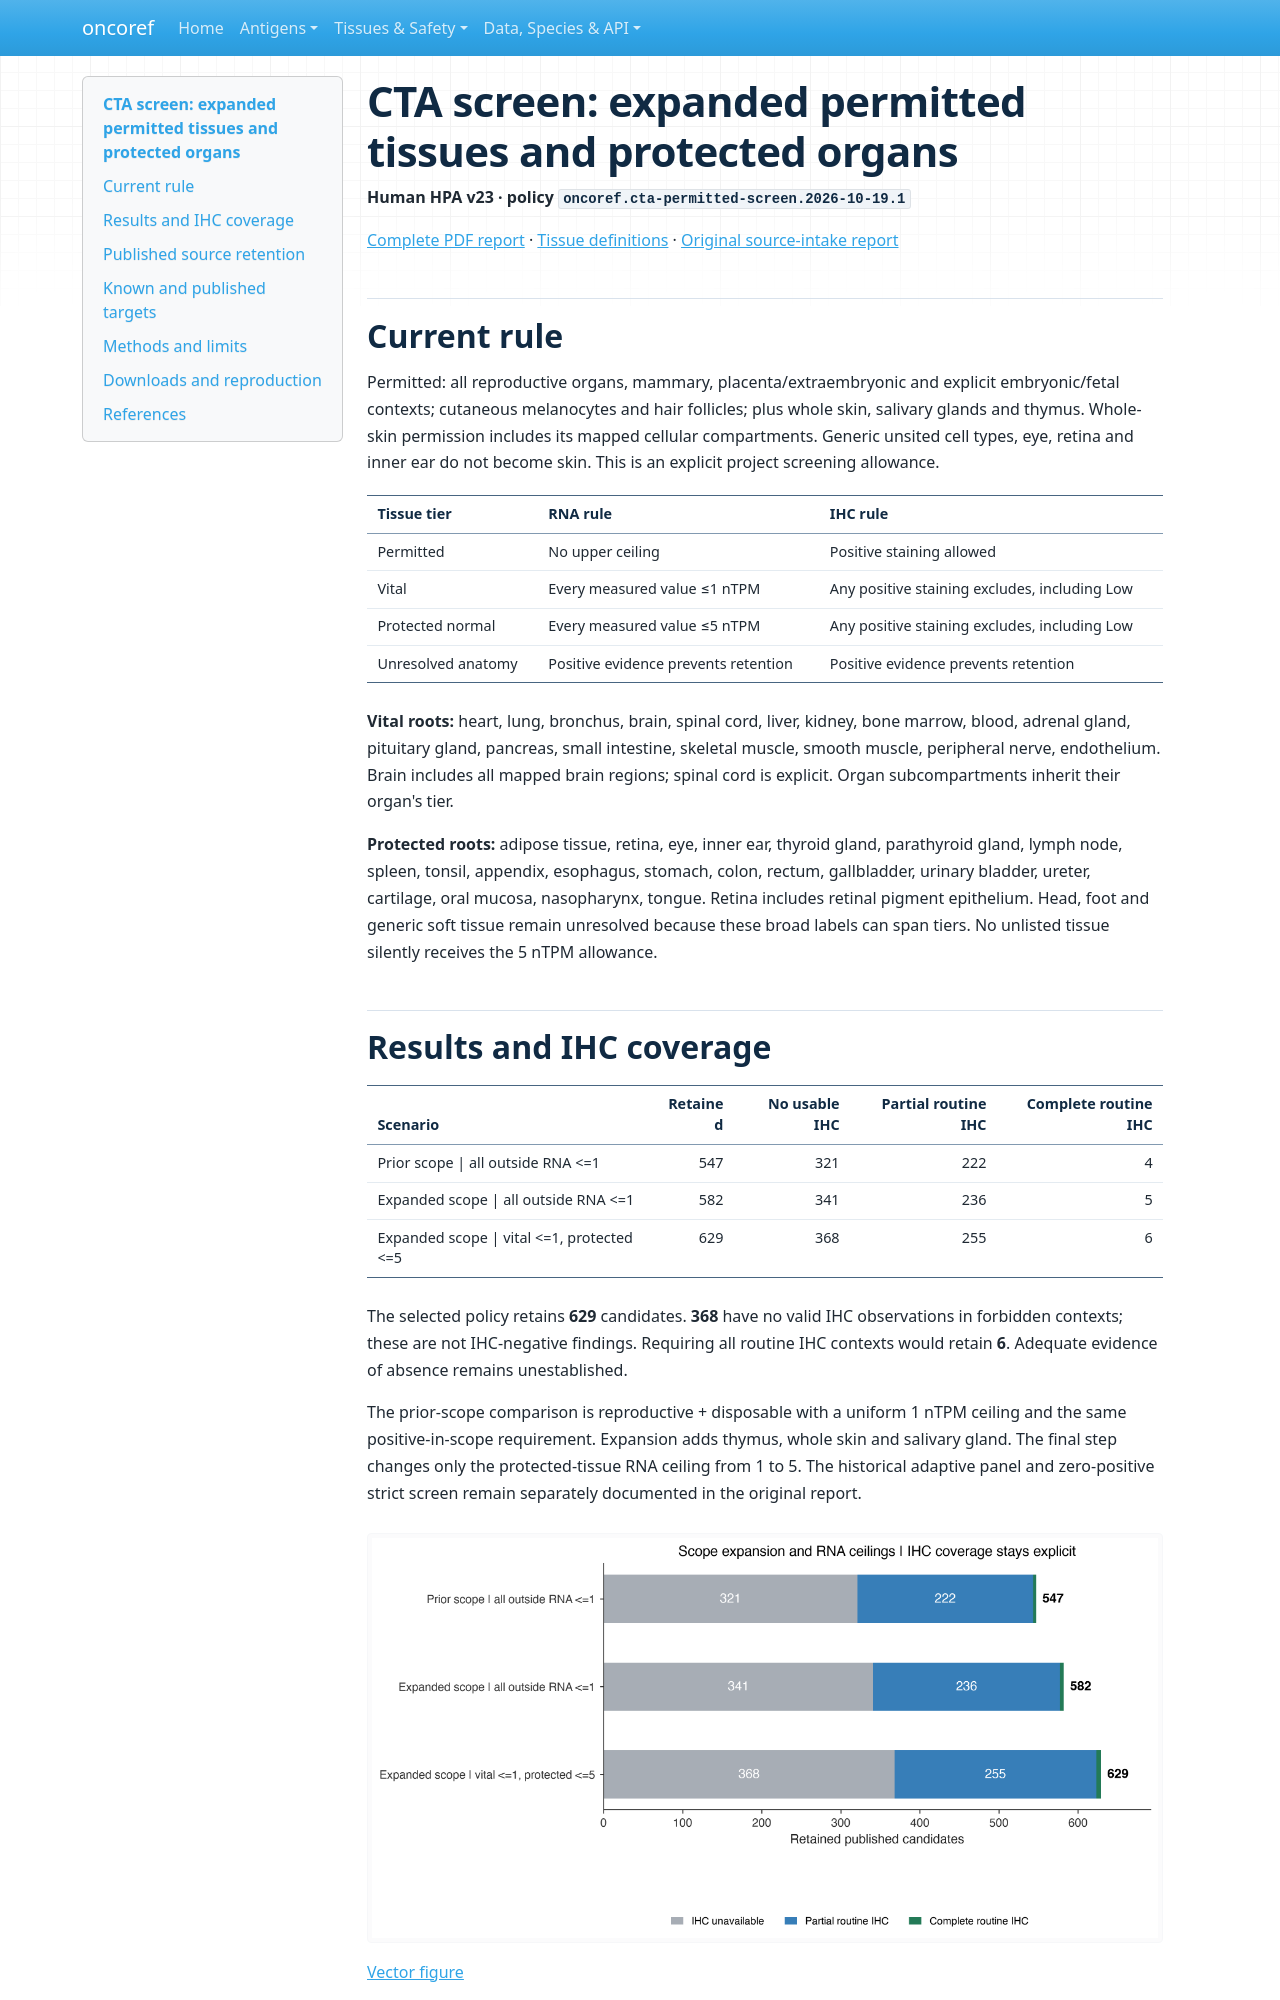

repository: pirl-unc/oncoref · page: audits/cta-permitted-tissues-20261019/index.html · generator: mkdocs

# CTA screen: expanded permitted tissues and protected organs

**Human HPA v23 · policy `oncoref.cta-permitted-screen.2026-10-19.1`**

[Complete PDF report](cta-permitted-tissue-report.pdf) · [Tissue definitions](../../normal-tissue-scopes.md) · [Original source-intake report](../cta-tissue-scopes-20261019/index.md)

## Current rule

Permitted: all reproductive organs, mammary, placenta/extraembryonic and explicit embryonic/fetal contexts; cutaneous melanocytes and hair follicles; plus whole skin, salivary glands and thymus. Whole-skin permission includes its mapped cellular compartments. Generic unsited cell types, eye, retina and inner ear do not become skin. This is an explicit project screening allowance.

| Tissue tier | RNA rule | IHC rule |
|---|---|---|
| Permitted | No upper ceiling | Positive staining allowed |
| Vital | Every measured value ≤1 nTPM | Any positive staining excludes, including Low |
| Protected normal | Every measured value ≤5 nTPM | Any positive staining excludes, including Low |
| Unresolved anatomy | Positive evidence prevents retention | Positive evidence prevents retention |

**Vital roots:** heart, lung, bronchus, brain, spinal cord, liver, kidney, bone marrow, blood, adrenal gland, pituitary gland, pancreas, small intestine, skeletal muscle, smooth muscle, peripheral nerve, endothelium. Brain includes all mapped brain regions; spinal cord is explicit. Organ subcompartments inherit their organ's tier.

**Protected roots:** adipose tissue, retina, eye, inner ear, thyroid gland, parathyroid gland, lymph node, spleen, tonsil, appendix, esophagus, stomach, colon, rectum, gallbladder, urinary bladder, ureter, cartilage, oral mucosa, nasopharynx, tongue. Retina includes retinal pigment epithelium. Head, foot and generic soft tissue remain unresolved because these broad labels can span tiers. No unlisted tissue silently receives the 5 nTPM allowance.
